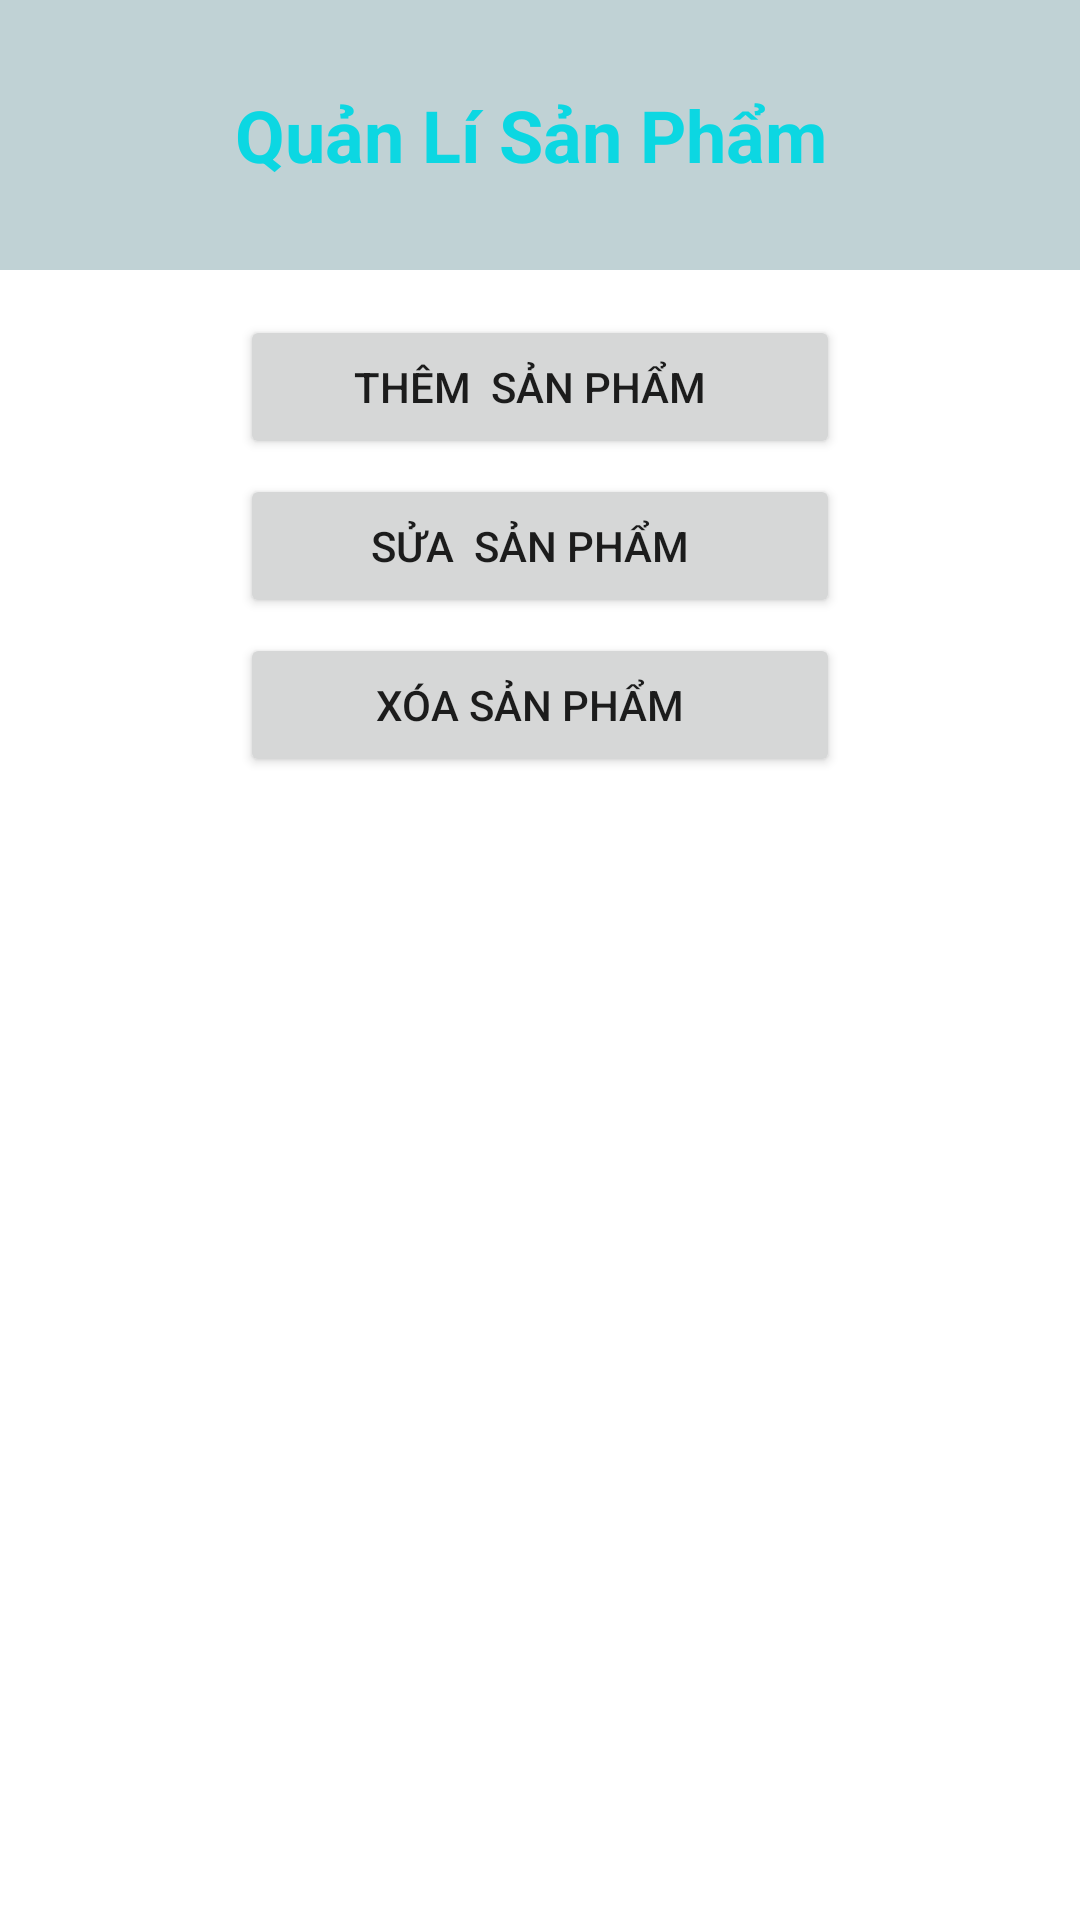

Here is an Android app screen rendered from its layout file. Give the layout XML and the strings, colors and styles it references.
<!-- AndroidManifest.xml: application theme Theme.BanGiay01 -->
<!-- res/layout/activity_admin.xml -->
<?xml version="1.0" encoding="utf-8"?>
<LinearLayout xmlns:android="http://schemas.android.com/apk/res/android"
    android:layout_width="match_parent"
    android:layout_height="match_parent"
    android:orientation="vertical">

        <RelativeLayout
            android:layout_width="wrap_content"
            android:layout_height="wrap_content">


            <ImageButton
                android:id="@+id/button_menu"
                android:layout_width="60dp"
                android:layout_height="60dp"
                android:layout_alignParentTop="true"
                android:layout_alignParentEnd="true"
                android:layout_marginStart="10dp"
                android:layout_marginLeft="10dp"
                android:layout_marginTop="13dp"
                android:layout_marginEnd="20dp"
                android:background="@null"
                android:src="@drawable/ic_launcher_background" />

            <TextView
                android:layout_width="match_parent"
                android:layout_height="90dp"
                android:background="#C0D2D5"
                android:gravity="center"
                android:text="Quản Lí Sản Phẩm "
                android:textColor="#FF0CD7E2"
                android:textSize="24sp"
                android:textStyle="bold" />



    </RelativeLayout>


    <Button
        android:layout_marginTop="15dp"
        android:layout_width="200dp"
        android:layout_height="wrap_content"
        android:layout_gravity="center"
        android:text=" Thêm  sản phẩm   "></Button>

    <Button
        android:layout_marginTop="5dp"

        android:layout_width="200dp"
        android:layout_height="wrap_content"
        android:layout_gravity="center"
        android:text=" Sửa  sản phẩm   "></Button>
    <Button
        android:layout_marginTop="5dp"

        android:layout_width="200dp"
        android:layout_height="wrap_content"
        android:layout_gravity="center"
        android:text=" Xóa sản phẩm   "></Button>
</LinearLayout>
<!-- resources referenced by this layout -->
<resources>
  <style name="Theme.BanGiay01" parent="Theme.MaterialComponents.DayNight.DarkActionBar">
          
          <item name="colorPrimary">@color/purple_500</item>
          <item name="colorPrimaryVariant">@color/purple_700</item>
          <item name="colorOnPrimary">@color/white</item>
          
          <item name="colorSecondary">@color/teal_200</item>
          <item name="colorSecondaryVariant">@color/teal_700</item>
          <item name="colorOnSecondary">@color/black</item>
          
          <item name="android:statusBarColor" tools:targetApi="l">?attr/colorPrimaryVariant</item>
          
      </style>
  <!-- not gathered from this repository: default colours our renderer supplied (Android Studio template values) -->
  <color name="purple_500">#FF6200EE</color>
  <color name="purple_700">#FF3700B3</color>
  <color name="teal_200">#FF03DAC5</color>
  <color name="teal_700">#FF018786</color>
  <color name="black">#FF000000</color>
  <color name="white">#FFFFFFFF</color>
</resources>
